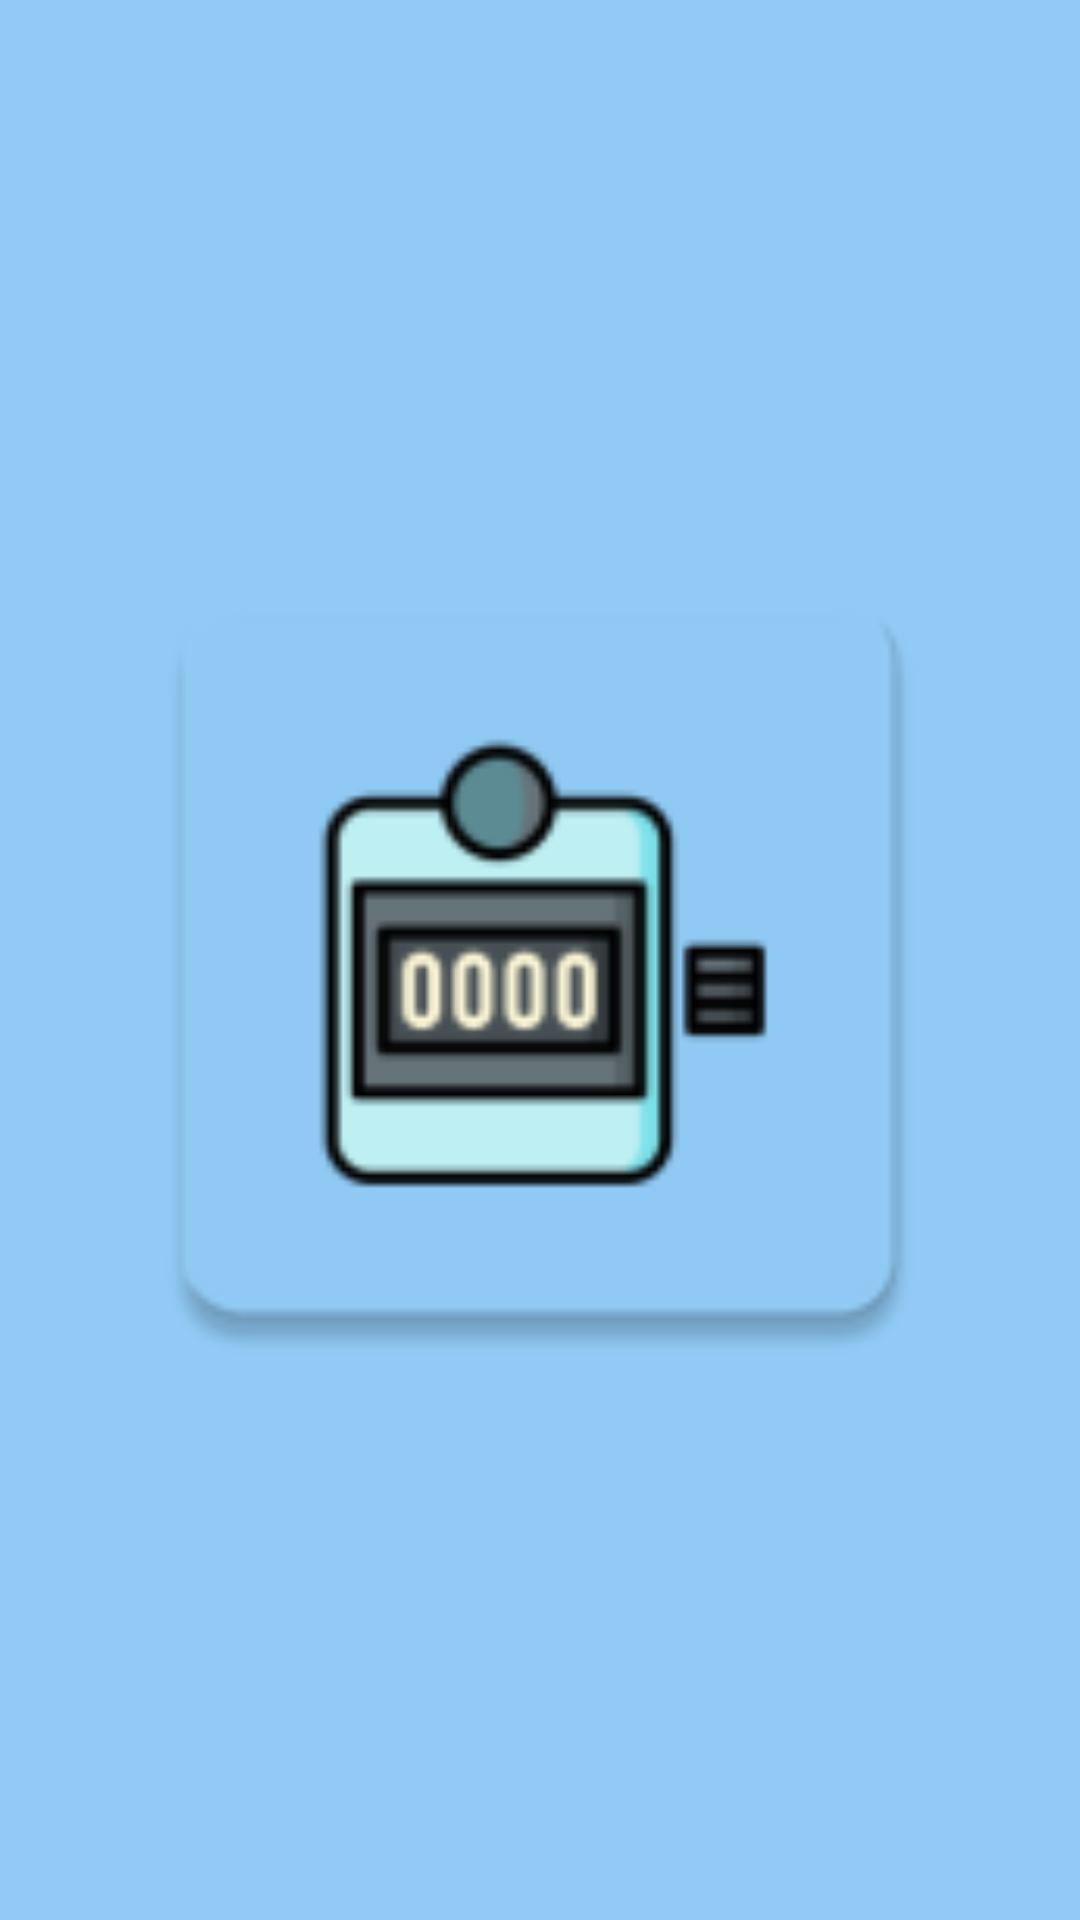

Write the Android layout XML for this screen, with the resource values it uses.
<!-- AndroidManifest.xml: application theme Theme.CounterApp -->
<!-- res/layout/activity_splash.xml -->
<?xml version="1.0" encoding="utf-8"?>
<androidx.constraintlayout.widget.ConstraintLayout xmlns:android="http://schemas.android.com/apk/res/android"
    xmlns:app="http://schemas.android.com/apk/res-auto"
    xmlns:tools="http://schemas.android.com/tools"
    android:layout_width="match_parent"
    android:layout_height="match_parent"
    android:background="#91CBF5"
    tools:context=".ui.splash.SplashActivity">

    <ImageView
        android:id="@+id/imageView6"
        android:layout_width="300dp"
        android:layout_height="300dp"
        android:background="#91CBF5"
        app:layout_constraintBottom_toBottomOf="parent"
        app:layout_constraintEnd_toEndOf="parent"
        app:layout_constraintStart_toStartOf="parent"
        app:layout_constraintTop_toTopOf="parent"
        app:srcCompat="@mipmap/ic_launcher" />
</androidx.constraintlayout.widget.ConstraintLayout>
<!-- resources referenced by this layout -->
<resources>
  <!-- mipmap ic_launcher: png bitmap (mipmap-hdpi, 2180 bytes) -->
  <style name="Theme.CounterApp" parent="Theme.MaterialComponents.DayNight.DarkActionBar">
          
          <item name="colorPrimary">#009688</item>
          <item name="colorPrimaryVariant">#00BCD4</item>
          <item name="colorOnPrimary">@color/white</item>
          
          <item name="colorSecondary">@color/teal_200</item>
          <item name="colorSecondaryVariant">@color/teal_700</item>
          <item name="colorOnSecondary">@color/black</item>
          
          <item name="android:statusBarColor" tools:targetApi="l">?attr/colorPrimaryVariant</item>
          
      </style>
  <!-- not gathered from this repository: default colours our renderer supplied (Android Studio template values) -->
  <color name="teal_200">#FF03DAC5</color>
  <color name="teal_700">#FF018786</color>
  <color name="black">#FF000000</color>
  <color name="white">#FFFFFFFF</color>
</resources>
